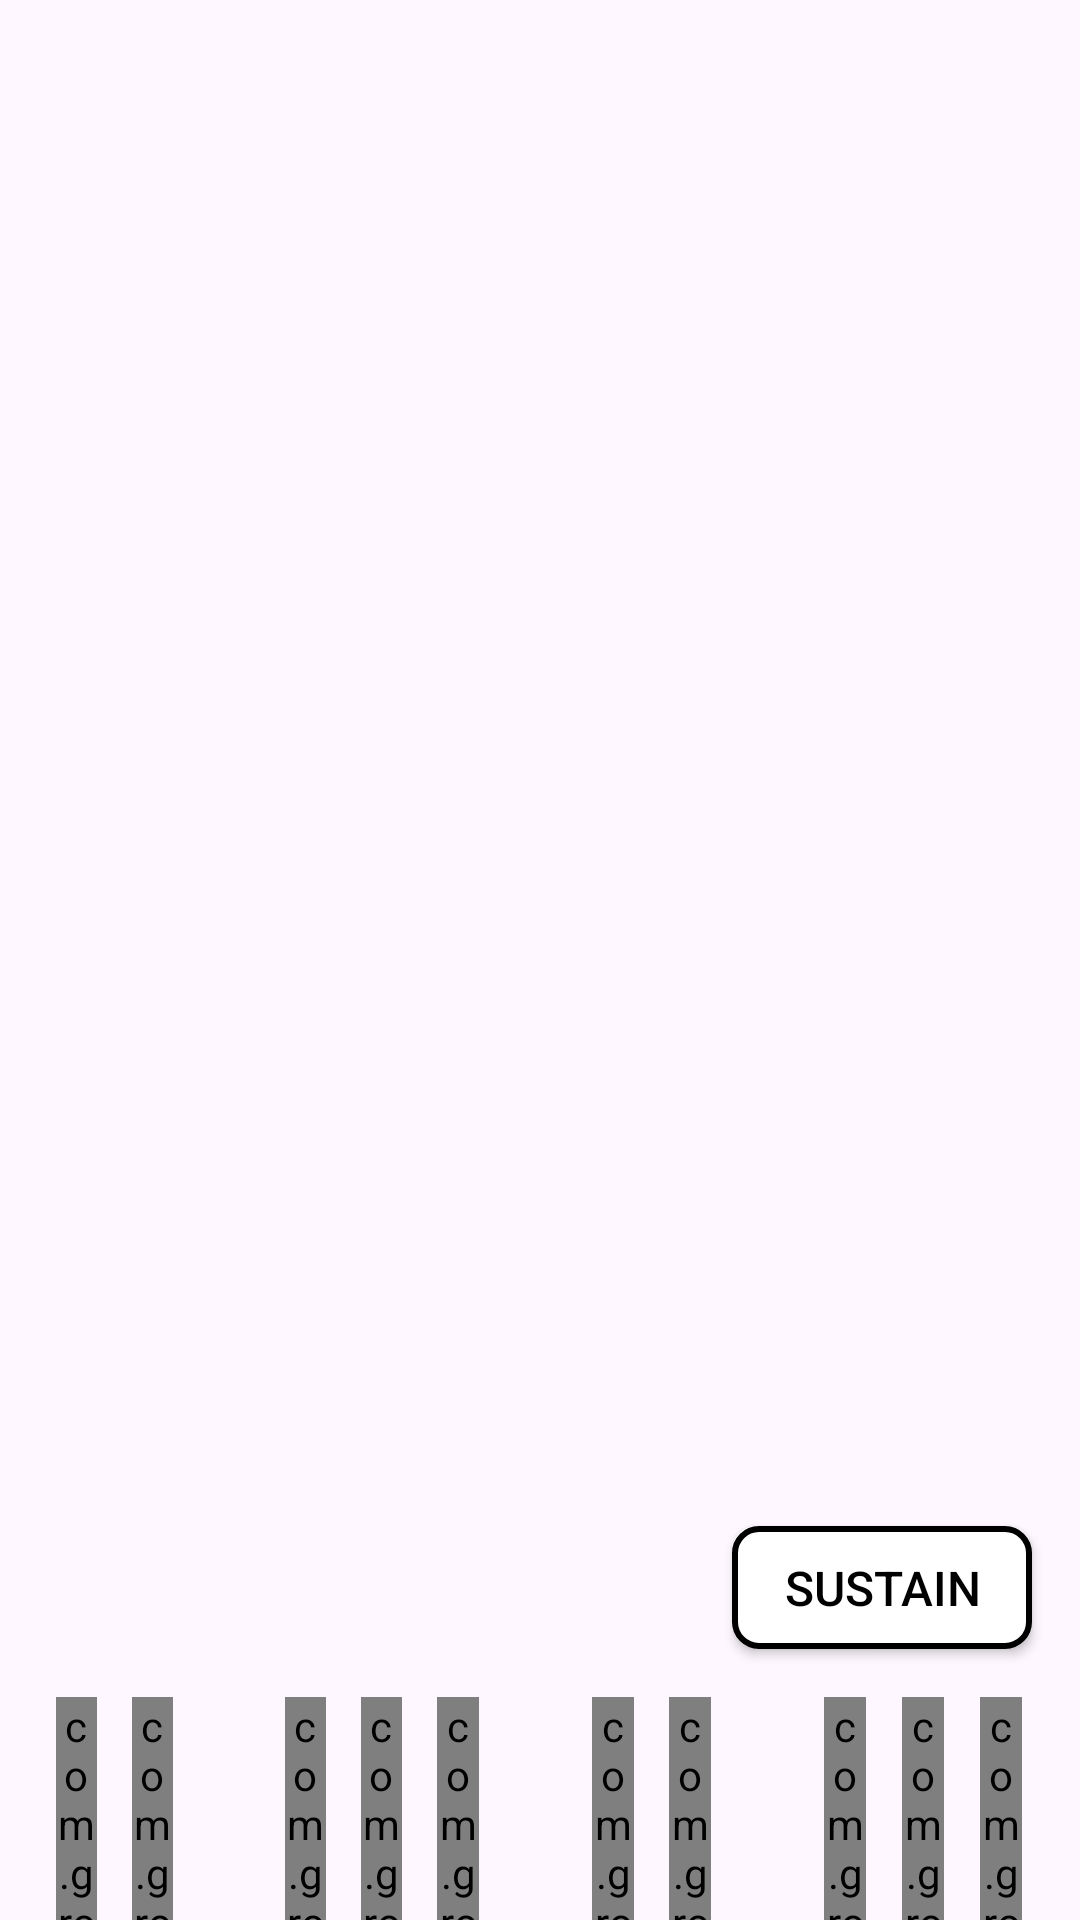

Layout XML and referenced resources for this Android screen:
<!-- AndroidManifest.xml: application theme Theme.MyPianoApp -->
<!-- res/layout/activity_training.xml -->
<?xml version="1.0" encoding="utf-8"?>
<androidx.constraintlayout.widget.ConstraintLayout xmlns:android="http://schemas.android.com/apk/res/android"
    xmlns:app="http://schemas.android.com/apk/res-auto"
    xmlns:tools="http://schemas.android.com/tools"
    android:id="@+id/training_main"
    android:layout_width="match_parent"
    android:layout_height="match_parent">

    <ImageView
        android:id="@+id/training_bg"
        android:layout_width="match_parent"
        android:layout_height="match_parent"
        android:scaleType="centerCrop"
        app:layout_constraintTop_toTopOf="parent"
        app:layout_constraintBottom_toBottomOf="parent"
        app:layout_constraintStart_toStartOf="parent"
        app:layout_constraintEnd_toEndOf="parent" />

    
    <FrameLayout
        android:id="@+id/training_piano_frame"
        android:layout_width="0dp"
        android:layout_height="0dp"
        app:layout_constraintStart_toStartOf="parent"
        app:layout_constraintEnd_toEndOf="parent"
        app:layout_constraintBottom_toBottomOf="parent"
        app:layout_constraintTop_toBottomOf="@+id/top_bar"
        app:layout_constraintDimensionRatio="1620:335">

        <FrameLayout
            android:layout_width="match_parent"
            android:layout_height="match_parent"
            android:layout_gravity="bottom">
            
            <LinearLayout
                android:id="@+id/training_white_keys_container"
                android:layout_width="match_parent"
                android:layout_height="match_parent"
                android:gravity="bottom"
                android:orientation="horizontal">
                
                <ImageView
                    android:id="@+id/key_c3"
                    android:layout_width="0dp"
                    android:layout_height="match_parent"
                    android:layout_weight="1" />

                <ImageView
                    android:id="@+id/key_d3"
                    android:layout_width="0dp"
                    android:layout_height="match_parent"
                    android:layout_weight="1" />

                <ImageView
                    android:id="@+id/key_e3"
                    android:layout_width="0dp"
                    android:layout_height="match_parent"
                    android:layout_weight="1" />

                <ImageView
                    android:id="@+id/key_f3"
                    android:layout_width="0dp"
                    android:layout_height="match_parent"
                    android:layout_weight="1" />

                <ImageView
                    android:id="@+id/key_g3"
                    android:layout_width="0dp"
                    android:layout_height="match_parent"
                    android:layout_weight="1" />

                <ImageView
                    android:id="@+id/key_a3"
                    android:layout_width="0dp"
                    android:layout_height="match_parent"
                    android:layout_weight="1" />

                <ImageView
                    android:id="@+id/key_b3"
                    android:layout_width="0dp"
                    android:layout_height="match_parent"
                    android:layout_weight="1" />

                <ImageView
                    android:id="@+id/key_c4"
                    android:layout_width="0dp"
                    android:layout_height="match_parent"
                    android:layout_weight="1" />

                <ImageView
                    android:id="@+id/key_d4"
                    android:layout_width="0dp"
                    android:layout_height="match_parent"
                    android:layout_weight="1" />

                <ImageView
                    android:id="@+id/key_e4"
                    android:layout_width="0dp"
                    android:layout_height="match_parent"
                    android:layout_weight="1" />

                <ImageView
                    android:id="@+id/key_f4"
                    android:layout_width="0dp"
                    android:layout_height="match_parent"
                    android:layout_weight="1" />

                <ImageView
                    android:id="@+id/key_g4"
                    android:layout_width="0dp"
                    android:layout_height="match_parent"
                    android:layout_weight="1" />

                <ImageView
                    android:id="@+id/key_a4"
                    android:layout_width="0dp"
                    android:layout_height="match_parent"
                    android:layout_weight="1" />

                <ImageView
                    android:id="@+id/key_b4"
                    android:layout_width="0dp"
                    android:layout_height="match_parent"
                    android:layout_weight="1" />
            </LinearLayout>
            
            <LinearLayout
                android:id="@+id/training_black_keys_row"
                android:layout_width="match_parent"
                android:layout_height="match_parent"
                android:gravity="top"
                android:orientation="horizontal">
                
                <Space
                    android:layout_width="0dp"
                    android:layout_height="match_parent"
                    android:layout_weight="1.35" />

                <com.grossbeak.mypianoapp.TopGravityImageView
                    android:id="@+id/key_c3_sharp"
                    android:layout_width="0dp"
                    android:layout_height="match_parent"
                    android:layout_weight="1" />

                <Space
                    android:layout_width="wrap_content"
                    android:layout_height="match_parent"
                    android:layout_weight="0.85" />

                <com.grossbeak.mypianoapp.TopGravityImageView
                    android:id="@+id/key_d3_sharp"
                    android:layout_width="0dp"
                    android:layout_height="match_parent"
                    android:layout_weight="1" />

                <Space
                    android:layout_width="0dp"
                    android:layout_height="match_parent"
                    android:layout_weight="2.7" />

                <com.grossbeak.mypianoapp.TopGravityImageView
                    android:id="@+id/key_f3_sharp"
                    android:layout_width="0dp"
                    android:layout_height="match_parent"
                    android:layout_weight="1" />

                <Space
                    android:layout_width="0dp"
                    android:layout_height="match_parent"
                    android:layout_weight="0.85" />

                <com.grossbeak.mypianoapp.TopGravityImageView
                    android:id="@+id/key_g3_sharp"
                    android:layout_width="0dp"
                    android:layout_height="match_parent"
                    android:layout_weight="1" />

                <Space
                    android:layout_width="0dp"
                    android:layout_height="match_parent"
                    android:layout_weight="0.85" />

                <com.grossbeak.mypianoapp.TopGravityImageView
                    android:id="@+id/key_a3_sharp"
                    android:layout_width="0dp"
                    android:layout_height="match_parent"
                    android:layout_weight="1" />

                <Space
                    android:layout_width="0dp"
                    android:layout_height="match_parent"
                    android:layout_weight="2.7" />
                
                <com.grossbeak.mypianoapp.TopGravityImageView
                    android:id="@+id/key_c4_sharp"
                    android:layout_width="0dp"
                    android:layout_height="match_parent"
                    android:layout_weight="1" />

                <Space
                    android:layout_width="wrap_content"
                    android:layout_height="match_parent"
                    android:layout_weight="0.85" />

                <com.grossbeak.mypianoapp.TopGravityImageView
                    android:id="@+id/key_d4_sharp"
                    android:layout_width="0dp"
                    android:layout_height="match_parent"
                    android:layout_weight="1" />

                <Space
                    android:layout_width="0dp"
                    android:layout_height="match_parent"
                    android:layout_weight="2.7" />

                <com.grossbeak.mypianoapp.TopGravityImageView
                    android:id="@+id/key_f4_sharp"
                    android:layout_width="0dp"
                    android:layout_height="match_parent"
                    android:layout_weight="1" />

                <Space
                    android:layout_width="0dp"
                    android:layout_height="match_parent"
                    android:layout_weight="0.85" />

                <com.grossbeak.mypianoapp.TopGravityImageView
                    android:id="@+id/key_g4_sharp"
                    android:layout_width="0dp"
                    android:layout_height="match_parent"
                    android:layout_weight="1" />

                <Space
                    android:layout_width="0dp"
                    android:layout_height="match_parent"
                    android:layout_weight="0.85" />

                <com.grossbeak.mypianoapp.TopGravityImageView
                    android:id="@+id/key_a4_sharp"
                    android:layout_width="0dp"
                    android:layout_height="match_parent"
                    android:layout_weight="1" />

                <Space
                    android:layout_width="0dp"
                    android:layout_height="match_parent"
                    android:layout_weight="1.35" />
            </LinearLayout>
        </FrameLayout>
    </FrameLayout>

    <ImageView
        android:id="@+id/btn_training_back"
        android:layout_width="124dp"
        android:layout_height="82dp"
        android:layout_marginStart="16dp"
        android:layout_marginTop="4dp"
        android:contentDescription="Назад"
        app:layout_constraintStart_toStartOf="parent"
        app:layout_constraintTop_toTopOf="parent" />

    <androidx.appcompat.widget.AppCompatButton
        android:id="@+id/btn_sustain"
        android:layout_width="100dp"
        android:layout_height="41dp"
        android:layout_marginTop="16dp"
        android:layout_marginEnd="16dp"
        android:layout_marginBottom="16dp"
        android:background="@drawable/bg_sustain_off"
        android:contentDescription="Sustain"
        android:text="SUSTAIN"
        android:textColor="#000000"
        android:textSize="16sp"
        app:layout_constraintBottom_toTopOf="@+id/training_piano_frame"
        app:layout_constraintEnd_toEndOf="parent"
        app:layout_constraintHeight_percent="0.10"
        app:layout_constraintTop_toTopOf="parent"
        app:layout_constraintVertical_bias="1.0"
        app:layout_constraintWidth_percent="0.18" />

</androidx.constraintlayout.widget.ConstraintLayout>
<!-- resources referenced by this layout -->
<resources>
  <!-- drawable bg_sustain_off (drawable) -->
  <shape xmlns:android="http://schemas.android.com/apk/res/android">
      <solid android:color="#FFFFFF"/>
      <stroke android:width="2dp" android:color="#000000"/>
      <corners android:radius="8dp"/>
  </shape>
  <style name="Theme.MyPianoApp" parent="Base.Theme.MyPianoApp" />
  <style name="Base.Theme.MyPianoApp" parent="Theme.Material3.DayNight.NoActionBar">
          
          
      </style>
</resources>
